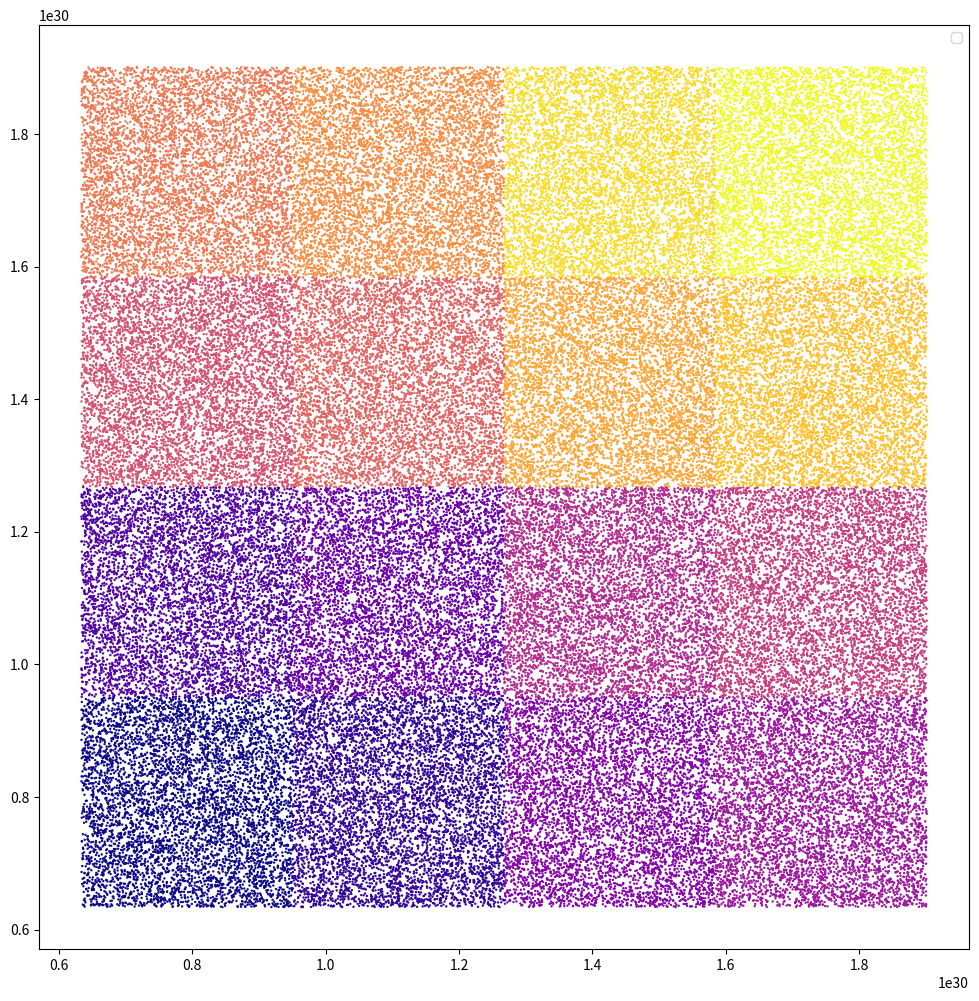

Recreate this plot in Python.
import random
import matplotlib.pyplot as plt

A = [
[2, 0],
[0, 2]
]

#список векторів (алфавіт)
D = [
[0, 0],
[1, 0],
[0, 1],
[1, 1]
]

q = 4   #модуль визначника матриці А

x_0 = [0.5, 0.5]

N = 100000
k = 100

result_points = [] #список для точок
c = [] #список для кольорів

for _ in range(N):
    x = x_0.copy()
    sequence_with_i = [] #для індексів і_1, i_2, ..., i_k
    sequence_with_d = [] #для векторів d_1, d_2, ..., d_k
    for i in range(k):
        ####результат множення A на x
        B_0 = A[0][0]*x[0] + A[0][1] * x[1]
        B_1 = A[1][0]*x[0] + A[1][1] * x[1]

        #### результат додавання результату множення і рандомного d із D
        result_for_x = []
        rand = random.choice(D)

        sequence_with_d.append(rand)                    

        res_0 = B_0 + rand[0]
        result_for_x.append(res_0)
        res_1 = B_1 + rand[1]
        result_for_x.append(res_1)


        # тут результат матричного множення і додавання векторів
        x = result_for_x
    result_points.append(x)

    for numb in range(2):                    #індекси i_1, i_2, ..., i_k векторів d_1, d_2, ..., d_k у списку D
        i = D.index(sequence_with_d[numb])   
        sequence_with_i.append(i)            
    sequence_with_i = sequence_with_i[::-1]
    C = 0                                        #унікальний номер m-тої послідовності d_1, ..., d_k
    for numb in range(2):                        # 0 < m < N
        C += (q**numb) * sequence_with_i[numb]
    c.append(C)
    

x, y = zip(*result_points)

 

plt.figure(figsize=(12, 12))
plt.scatter(x, y,
            s = 0.5,
            c = c,         # кольори передаються окремим списком 
            cmap='plasma'  # палітра
           )  

plt.legend()     # додати легенду (себто підпис) на малюнок
plt.show() 
